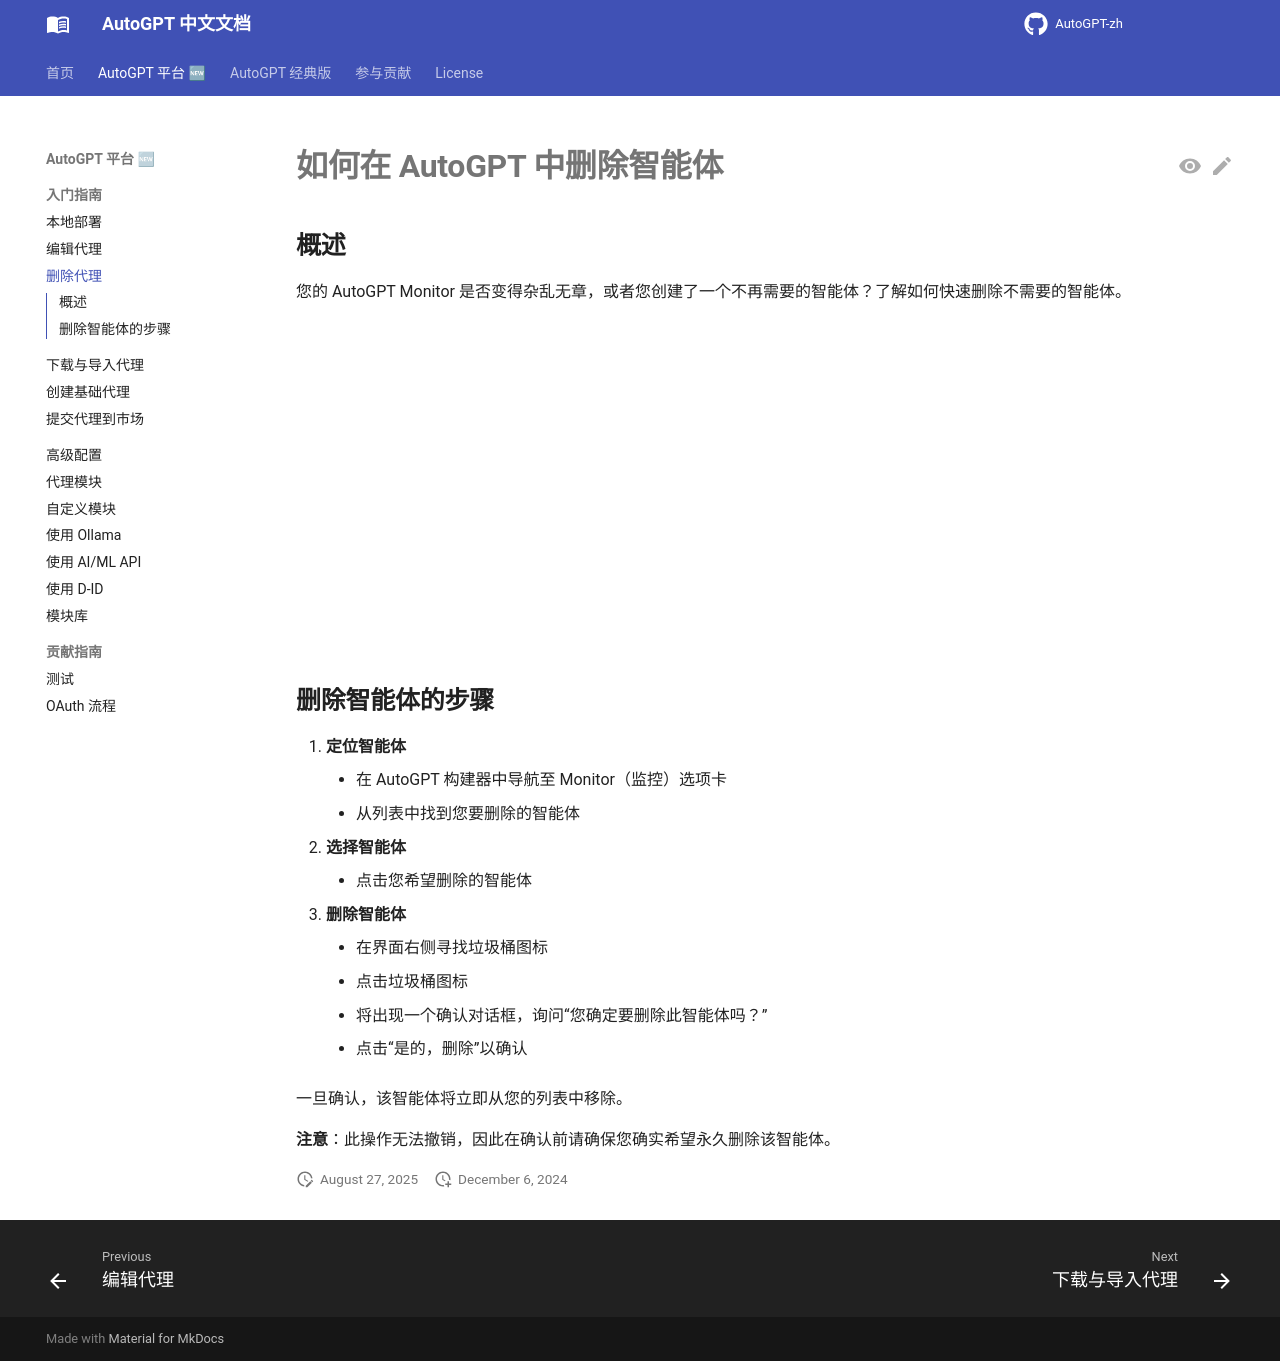

repository: zdocapp/AutoGPT-zh · page: platform/delete-agent/index.html · generator: mkdocs

# **如何在 AutoGPT 中删除智能体**

## **概述**

您的 AutoGPT Monitor 是否变得杂乱无章，或者您创建了一个不再需要的智能体？了解如何快速删除不需要的智能体。

<center><iframe width="560" height="315" src="https://www.youtube.com/embed/oMZklozNga4?si=b2ubsGd5AST0gN-p" title="YouTube video player" frameborder="0" allow="accelerometer; autoplay; clipboard-write; encrypted-media; gyroscope; picture-in-picture; web-share" referrerpolicy="strict-origin-when-cross-origin" allowfullscreen></iframe></center>

## **删除智能体的步骤**

1. **定位智能体**
    * 在 AutoGPT 构建器中导航至 Monitor（监控）选项卡
    * 从列表中找到您要删除的智能体
2. **选择智能体**
    * 点击您希望删除的智能体
3. **删除智能体**
    * 在界面右侧寻找垃圾桶图标
    * 点击垃圾桶图标
    * 将出现一个确认对话框，询问“您确定要删除此智能体吗？”
    * 点击“是的，删除”以确认

一旦确认，该智能体将立即从您的列表中移除。

**注意**：此操作无法撤销，因此在确认前请确保您确实希望永久删除该智能体。
